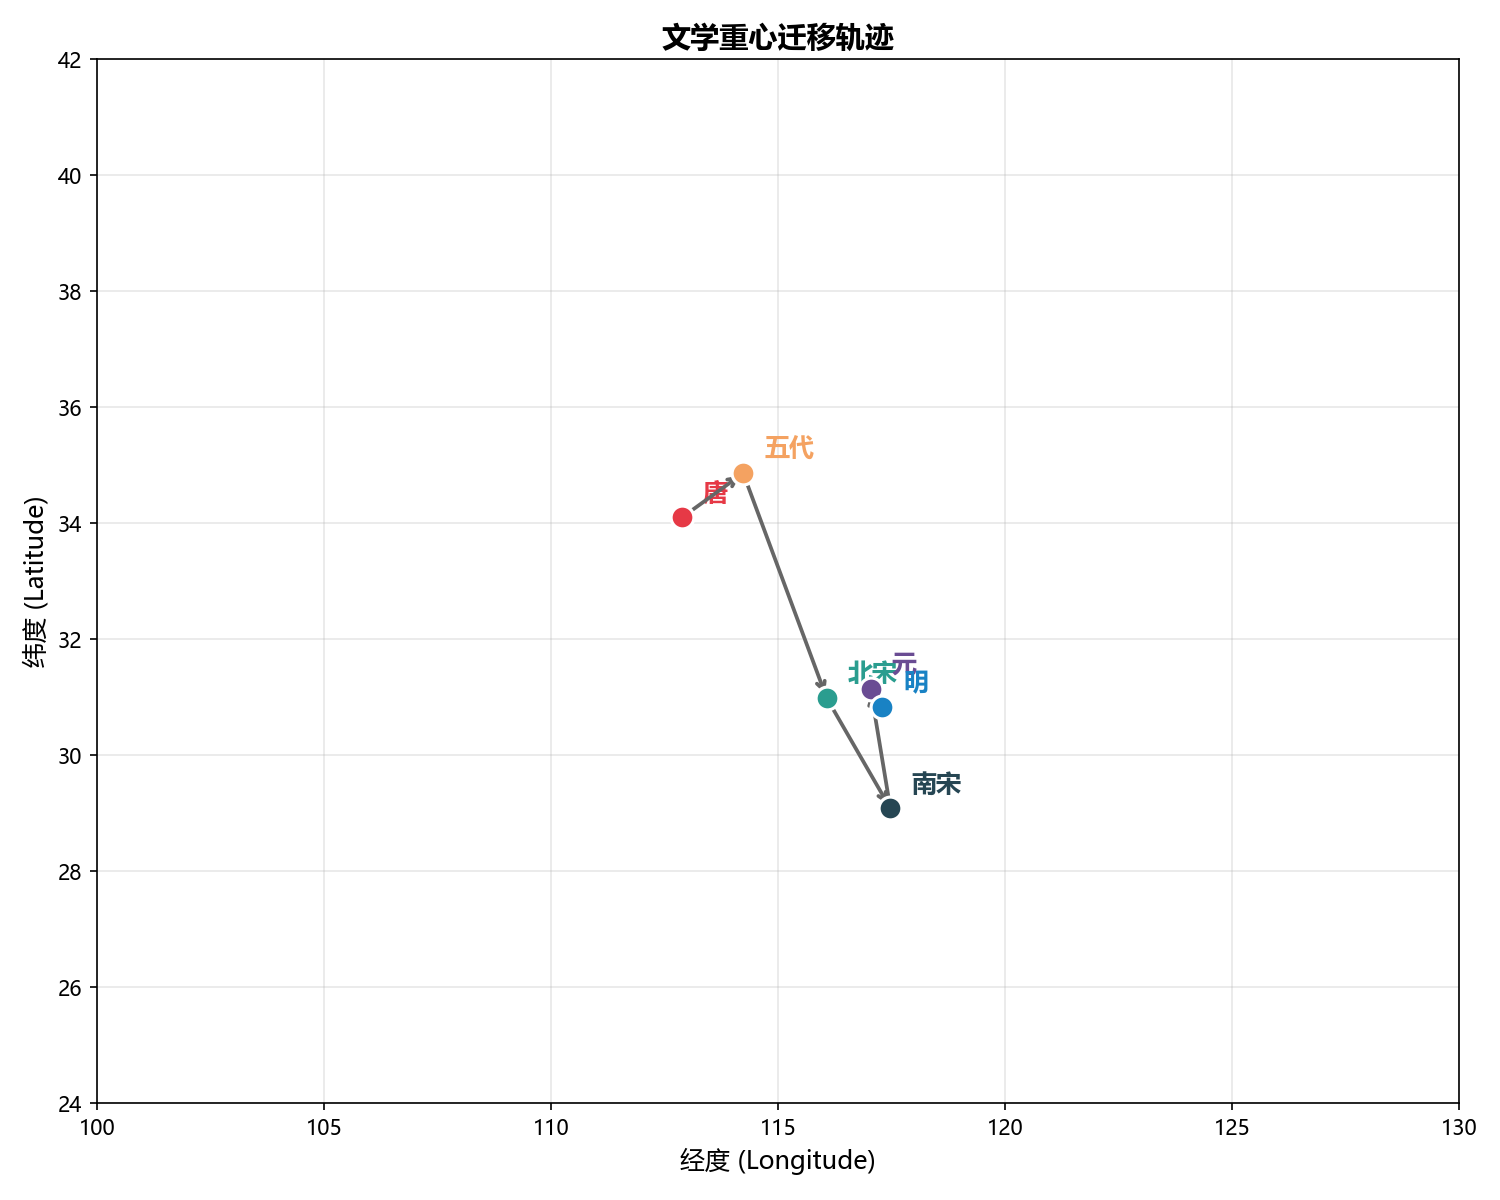

The file beside this chart, header and first rows:
dynasty, centroid_lon, centroid_lat, migration_km, direction
唐, 112.9, 34.1, 0.0, —
五代, 114.2, 34.86, 149.4, 北东
北宋, 116.1, 30.99, 463.5, 南
南宋, 117.5, 29.08, 251.3, 南东
元, 117, 31.15, 233.2, 北
明, 117.3, 30.84, 42.0, 南东
